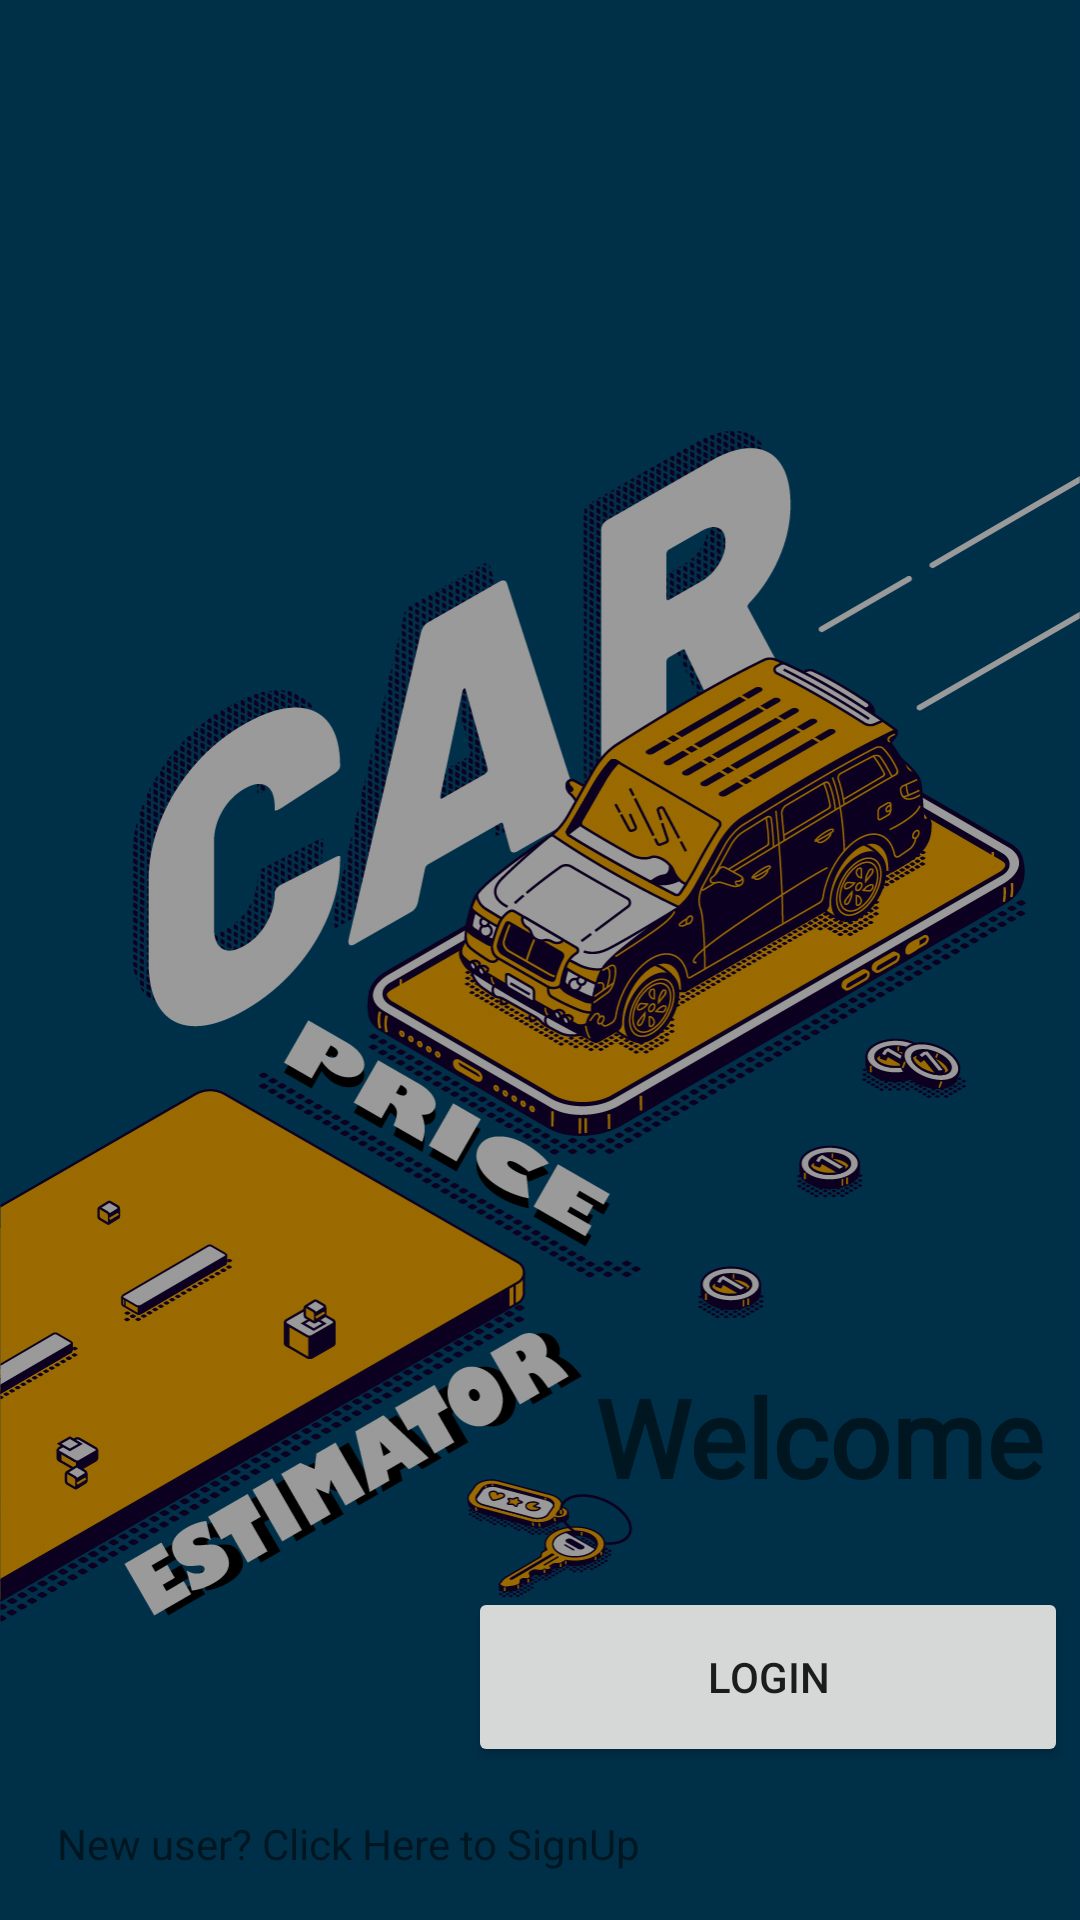

This screen was rendered from an Android layout file. Write that file and the resources it references.
<!-- AndroidManifest.xml: application theme Theme.CarPriceEstimator -->
<!-- res/layout/login_fragment.xml -->
<?xml version="1.0" encoding="utf-8"?>
<androidx.constraintlayout.widget.ConstraintLayout xmlns:android="http://schemas.android.com/apk/res/android"
    xmlns:app="http://schemas.android.com/apk/res-auto"
    xmlns:tools="http://schemas.android.com/tools"
    android:layout_width="match_parent"
    android:layout_height="match_parent"
    android:backgroundTint="#65000000"
    android:backgroundTintMode="src_over"
    android:background="@drawable/image"
    tools:context=".authentication.LoginActivity">

    <TextView
        android:id="@+id/textView2"
        android:layout_width="wrap_content"
        android:layout_height="wrap_content"
        android:layout_marginBottom="26dp"
        android:fontFamily="@font/contrail_one"
        android:text="@string/login_start"
        android:textColor="@color/yellow_500"
        android:textSize="36sp"
        android:textStyle="bold"
        app:layout_constraintBottom_toTopOf="@+id/buttonToLogin"
        app:layout_constraintEnd_toEndOf="parent"
        app:layout_constraintHorizontal_bias="0.943"
        app:layout_constraintStart_toStartOf="parent" />

    <TextView
        android:id="@+id/textViewSignUp"
        android:layout_width="200dp"
        android:layout_height="wrap_content"
        android:layout_marginStart="16dp"
        android:layout_marginBottom="16dp"
        android:shadowColor="@color/blue_200"
        android:shadowDx=".5"
        android:shadowDy=".5"
        android:shadowRadius=".5"
        android:text="@string/signup"
        android:textAlignment="center"
        android:textColor="@color/yellow_500"
        app:layout_constraintBottom_toBottomOf="parent"
        app:layout_constraintEnd_toEndOf="parent"
        app:layout_constraintHorizontal_bias="0.0"
        app:layout_constraintStart_toStartOf="parent" />

    <Button
        android:id="@+id/buttonToLogin"
        android:layout_width="200dp"
        android:layout_height="60dp"
        android:layout_marginBottom="16dp"
        android:text="Login"
        app:icon="@drawable/ic_baseline_login_24"
        app:layout_constraintBottom_toTopOf="@+id/textViewSignUp"
        app:layout_constraintEnd_toEndOf="parent"
        app:layout_constraintHorizontal_bias="0.976"
        app:layout_constraintStart_toStartOf="parent" />


</androidx.constraintlayout.widget.ConstraintLayout>
<!-- resources referenced by this layout -->
<resources>
  <!-- drawable image: jpg bitmap (drawable-xhdpi, 648655 bytes) -->
  <string name="login_start">Welcome</string>
  <string name="signup">New user? Click Here to SignUp</string>
  <style name="Theme.CarPriceEstimator" parent="Theme.MaterialComponents.DayNight.NoActionBar">
          
          <item name="colorPrimary">@color/purple_500</item>
          <item name="colorPrimaryVariant">@color/purple_700</item>
          <item name="colorOnPrimary">@color/white</item>
          
          <item name="colorSecondary">@color/teal_200</item>
          <item name="colorSecondaryVariant">@color/teal_700</item>
          <item name="colorOnSecondary">@color/black</item>
          
          <item name="android:statusBarColor" tools:targetApi="l">?attr/colorPrimaryVariant</item>
          
      </style>
  <color name="purple_500">#FF6200EE</color>
  <color name="purple_700">#FF3700B3</color>
  <color name="white">#FFFFFFFF</color>
  <color name="teal_200">#FF03DAC5</color>
  <color name="teal_700">#FF018786</color>
  <color name="black">#FF000000</color>
</resources>
